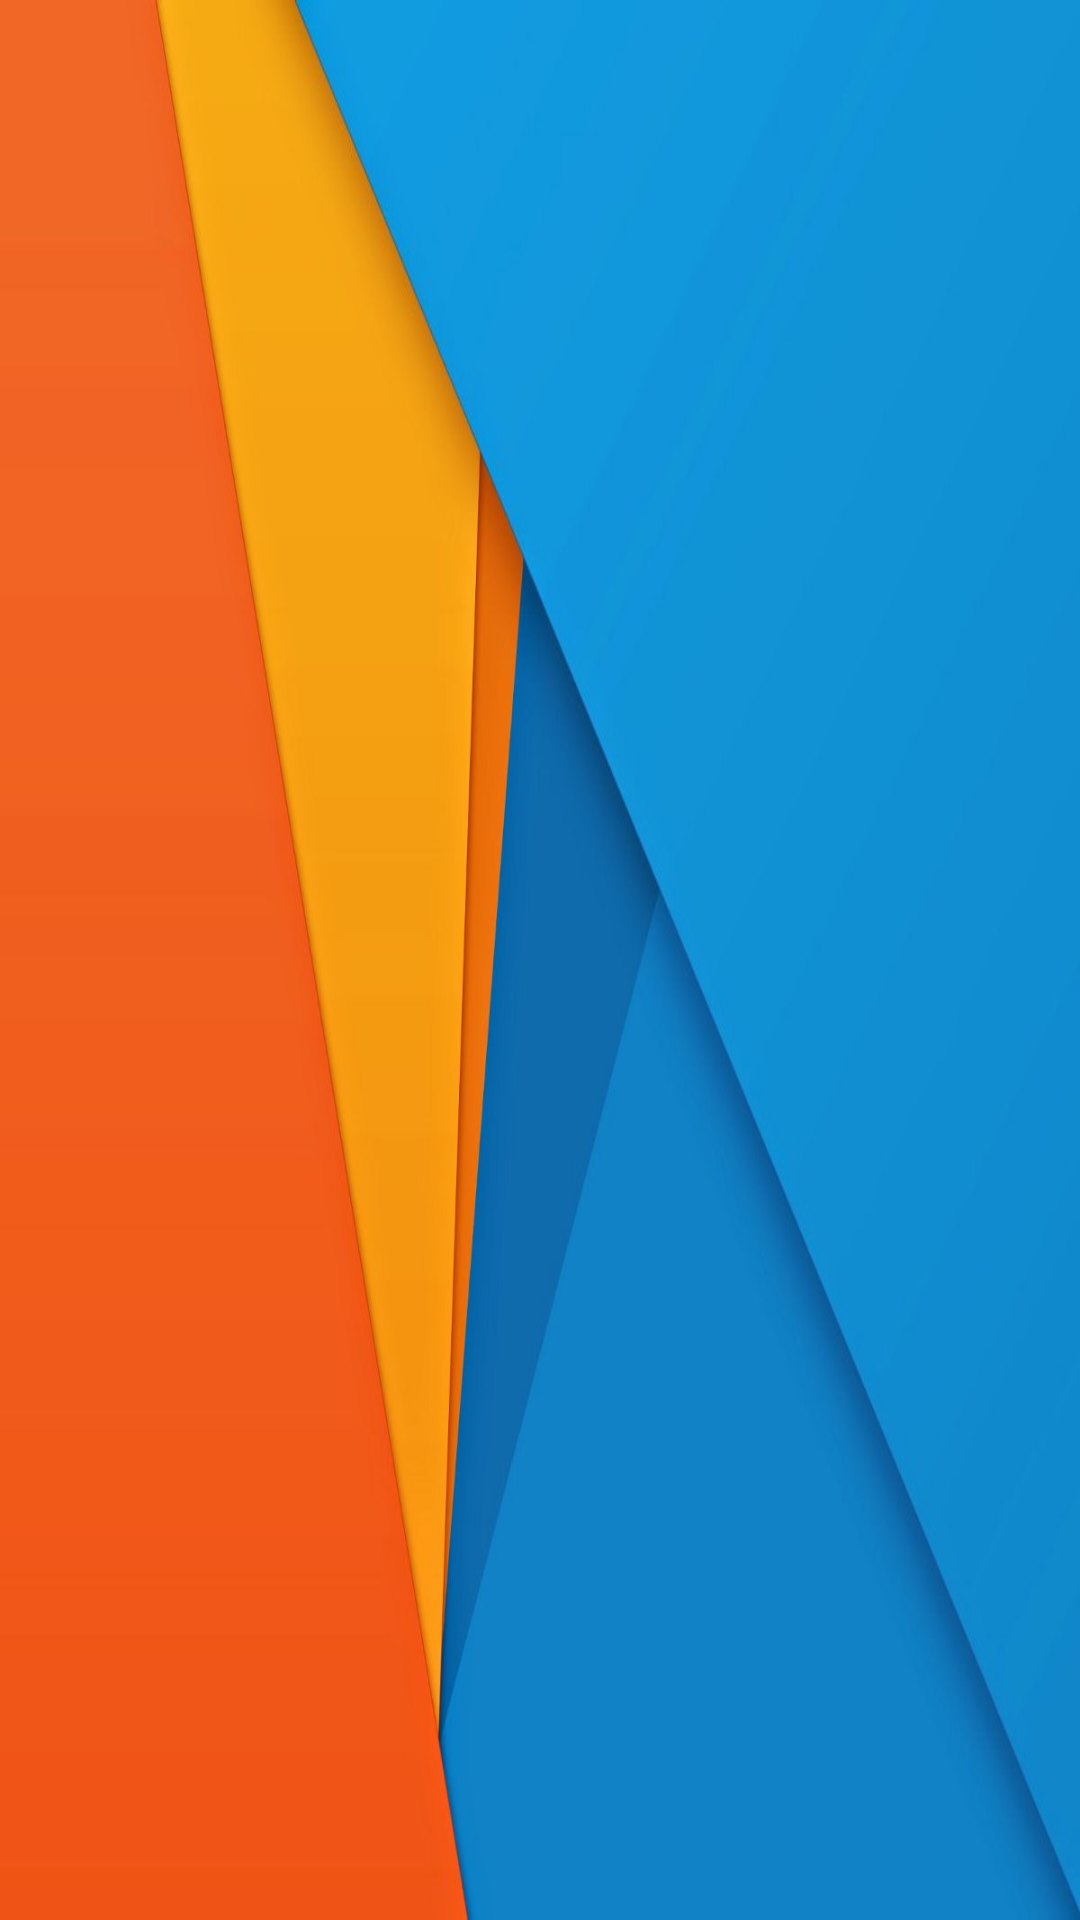

Reconstruct the res/layout file that produces this screen, plus the resources it refers to.
<!-- AndroidManifest.xml: application theme AppTheme -->
<!-- res/layout/nav_header_research.xml -->
<?xml version="1.0" encoding="utf-8"?>
<LinearLayout xmlns:android="http://schemas.android.com/apk/res/android"
    android:layout_width="match_parent"
    android:layout_height="200dp"
    android:background="@drawable/header_img"
    android:gravity="center"
    android:orientation="vertical">








</LinearLayout>
<!-- resources referenced by this layout -->
<resources>
  <!-- drawable header_img: png bitmap (drawable, 268666 bytes) -->
  <style name="AppTheme" parent="Theme.AppCompat.Light.DarkActionBar">
          
          <item name="colorPrimary">@color/colorPrimary</item>
          <item name="colorPrimaryDark">@color/colorPrimaryDark</item>
          <item name="colorAccent">@color/colorAccent</item>
      </style>
  <color name="colorPrimary">#2e7d32</color>
  <color name="colorPrimaryDark">#005005</color>
  <color name="colorAccent">#90cd7e</color>
</resources>
